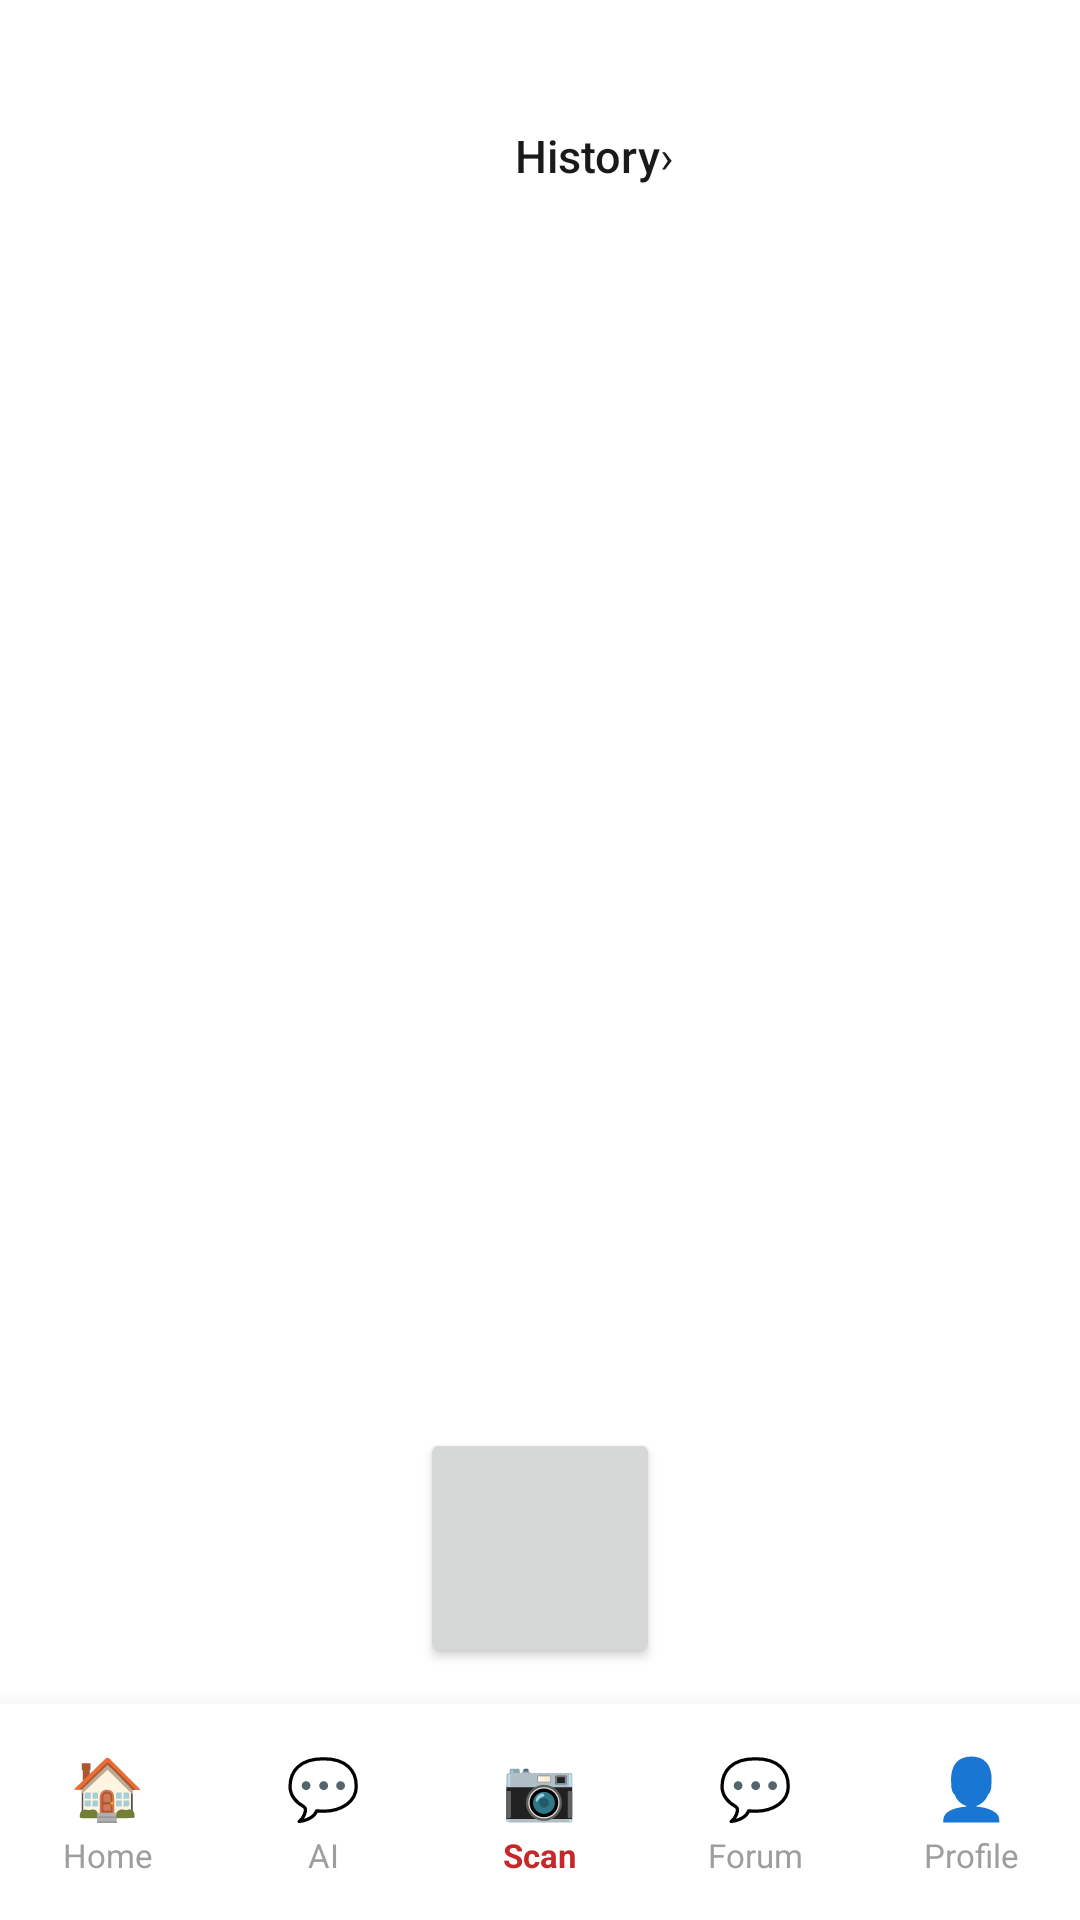

Android layout source for this screen:
<!-- AndroidManifest.xml: application theme Theme.EMam -->
<!-- res/layout/activity_main.xml -->
<?xml version="1.0" encoding="utf-8"?>
<androidx.constraintlayout.widget.ConstraintLayout
    xmlns:android="http://schemas.android.com/apk/res/android"
    xmlns:app="http://schemas.android.com/apk/res-auto"
    android:layout_width="match_parent"
    android:layout_height="match_parent"
    android:background="#FFFFFF">

    
    <LinearLayout
        android:id="@+id/btnHistory"
        android:layout_width="wrap_content"
        android:layout_height="48dp"
        android:layout_marginTop="28dp"
        android:baselineAligned="false"
        android:clickable="true"
        android:focusable="true"
        android:gravity="center_vertical"
        android:orientation="horizontal"
        android:paddingStart="6dp"
        android:paddingEnd="16dp"
        app:layout_constraintEnd_toEndOf="parent"
        app:layout_constraintStart_toStartOf="parent"
        app:layout_constraintTop_toTopOf="parent">

        <ImageView
            android:id="@+id/historyThumbnail"
            android:layout_width="36dp"
            android:layout_height="36dp"
            android:contentDescription="@string/desc_thumbnail"
            android:scaleType="centerCrop" />

        <TextView
            android:layout_width="wrap_content"
            android:layout_height="wrap_content"
            android:layout_marginStart="10dp"
            android:fontFamily="sans-serif-medium"
            android:text="@string/label_history"
            android:textColor="#1A1A1A"
            android:textSize="15sp" />

        <TextView
            android:layout_width="wrap_content"
            android:layout_height="wrap_content"
            android:text="@string/label_arrow"
            android:textColor="#1A1A1A"
            android:textSize="15sp" />

    </LinearLayout>

    
    <FrameLayout
        android:id="@+id/imageFrame"
        android:layout_width="0dp"
        android:layout_height="0dp"
        android:layout_marginStart="20dp"
        android:layout_marginEnd="20dp"
        android:layout_marginTop="20dp"
        android:layout_marginBottom="16dp"
        android:padding="4dp"
        app:layout_constraintTop_toBottomOf="@+id/btnHistory"
        app:layout_constraintBottom_toTopOf="@+id/btnCapture"
        app:layout_constraintStart_toStartOf="parent"
        app:layout_constraintEnd_toEndOf="parent">

        <ImageView
            android:id="@+id/imageView"
            android:layout_width="match_parent"
            android:layout_height="match_parent"
            android:contentDescription="@string/desc_image"
            android:scaleType="centerCrop" />

        <TextView
            android:id="@+id/calorieBadge"
            android:layout_width="wrap_content"
            android:layout_height="wrap_content"
            android:layout_gravity="start|top"
            android:layout_margin="12dp"
            android:paddingStart="8dp"
            android:paddingTop="4dp"
            android:paddingEnd="8dp"
            android:paddingBottom="4dp"
            android:textColor="#FFFFFF"
            android:textSize="11sp"
            android:visibility="gone" />

    </FrameLayout>

    
    <Button
        android:id="@+id/btnCapture"
        android:layout_width="80dp"
        android:layout_height="80dp"
        android:text=""
        android:backgroundTint="@null"
        android:translationY="-12dp"
        app:layout_constraintBottom_toTopOf="@+id/bottomNav"
        app:layout_constraintStart_toStartOf="parent"
        app:layout_constraintEnd_toEndOf="parent" />

    
    <androidx.cardview.widget.CardView
        android:id="@+id/resultCard"
        android:layout_width="0dp"
        android:layout_height="wrap_content"
        android:layout_marginStart="20dp"
        android:layout_marginEnd="20dp"
        android:layout_marginBottom="4dp"
        android:visibility="gone"
        app:cardCornerRadius="20dp"
        app:cardElevation="6dp"
        app:cardBackgroundColor="#FFFFFF"
        app:layout_constraintBottom_toTopOf="@+id/btnCapture"
        app:layout_constraintStart_toStartOf="parent"
        app:layout_constraintEnd_toEndOf="parent">

        <TextView
            android:id="@+id/resultText"
            android:layout_width="match_parent"
            android:layout_height="wrap_content"
            android:padding="16dp"
            android:textSize="14sp"
            android:textColor="#1A1A1A"
            android:lineSpacingExtra="4dp" />

    </androidx.cardview.widget.CardView>

    
    <LinearLayout
        android:id="@+id/bottomNav"
        android:layout_width="0dp"
        android:layout_height="72dp"
        android:background="#FFFFFF"
        android:baselineAligned="false"
        android:elevation="12dp"
        android:orientation="horizontal"
        app:layout_constraintBottom_toBottomOf="parent"
        app:layout_constraintEnd_toEndOf="parent"
        app:layout_constraintStart_toStartOf="parent">

        <LinearLayout
            android:id="@+id/navHome"
            android:layout_width="0dp"
            android:layout_height="match_parent"
            android:layout_weight="1"
            android:clickable="true"
            android:focusable="true"
            android:gravity="center"
            android:orientation="vertical">
            <TextView
                android:layout_width="wrap_content"
                android:layout_height="wrap_content"
                android:text="@string/icon_home"
                android:textColor="#9E9E9E"
                android:textSize="20sp" />
            <TextView
                android:layout_width="wrap_content"
                android:layout_height="wrap_content"
                android:layout_marginTop="2dp"
                android:text="@string/nav_home"
                android:textColor="#9E9E9E"
                android:textSize="11sp" />
        </LinearLayout>

        <LinearLayout
            android:id="@+id/navChat"
            android:layout_width="0dp"
            android:layout_height="match_parent"
            android:layout_weight="1"
            android:clickable="true"
            android:focusable="true"
            android:gravity="center"
            android:orientation="vertical">
            <TextView
                android:layout_width="wrap_content"
                android:layout_height="wrap_content"
                android:text="@string/icon_chat"
                android:textSize="20sp" />
            <TextView
                android:layout_width="wrap_content"
                android:layout_height="wrap_content"
                android:layout_marginTop="2dp"
                android:text="@string/nav_chat"
                android:textColor="#9E9E9E"
                android:textSize="11sp" />
        </LinearLayout>

        <LinearLayout
            android:id="@+id/navScan"
            android:layout_width="0dp"
            android:layout_height="match_parent"
            android:layout_weight="1"
            android:clickable="true"
            android:focusable="true"
            android:gravity="center"
            android:orientation="vertical">
            <TextView
                android:layout_width="wrap_content"
                android:layout_height="wrap_content"
                android:text="@string/icon_scan"
                android:textSize="20sp" />
            <TextView
                android:layout_width="wrap_content"
                android:layout_height="wrap_content"
                android:layout_marginTop="2dp"
                android:text="@string/nav_scan"
                android:textColor="#C62828"
                android:textSize="11sp"
                android:textStyle="bold" />
        </LinearLayout>

        <LinearLayout
            android:id="@+id/navForum"
            android:layout_width="0dp"
            android:layout_height="match_parent"
            android:layout_weight="1"
            android:clickable="true"
            android:focusable="true"
            android:gravity="center"
            android:orientation="vertical">
            <TextView
                android:layout_width="wrap_content"
                android:layout_height="wrap_content"
                android:text="@string/icon_forum"
                android:textSize="20sp" />
            <TextView
                android:layout_width="wrap_content"
                android:layout_height="wrap_content"
                android:layout_marginTop="2dp"
                android:text="@string/nav_forum"
                android:textColor="#9E9E9E"
                android:textSize="11sp" />
        </LinearLayout>

        <LinearLayout
            android:id="@+id/navUser"
            android:layout_width="0dp"
            android:layout_height="match_parent"
            android:layout_weight="1"
            android:clickable="true"
            android:focusable="true"
            android:gravity="center"
            android:orientation="vertical">
            <TextView
                android:layout_width="wrap_content"
                android:layout_height="wrap_content"
                android:text="@string/icon_user"
                android:textSize="20sp" />
            <TextView
                android:layout_width="wrap_content"
                android:layout_height="wrap_content"
                android:layout_marginTop="2dp"
                android:text="@string/nav_user"
                android:textColor="#9E9E9E"
                android:textSize="11sp" />
        </LinearLayout>

    </LinearLayout>

</androidx.constraintlayout.widget.ConstraintLayout>
<!-- resources referenced by this layout -->
<resources>
  <string name="desc_image">Captured Image</string>
  <string name="desc_thumbnail">History Thumbnail</string>
  <string name="icon_chat">💬</string>
  <string name="icon_forum">💬</string>
  <string name="icon_home">🏠</string>
  <string name="icon_scan">📷</string>
  <string name="icon_user">👤</string>
  <string name="label_arrow">›</string>
  <string name="label_history">History</string>
  <string name="nav_chat">AI</string>
  <string name="nav_forum">Forum</string>
  <string name="nav_home">Home</string>
  <string name="nav_scan">Scan</string>
  <string name="nav_user">Profile</string>
  <style name="Theme.EMam" parent="Base.Theme.EMam" />
  <style name="Base.Theme.EMam" parent="Theme.Material3.DayNight.NoActionBar">
          
          
      </style>
</resources>
